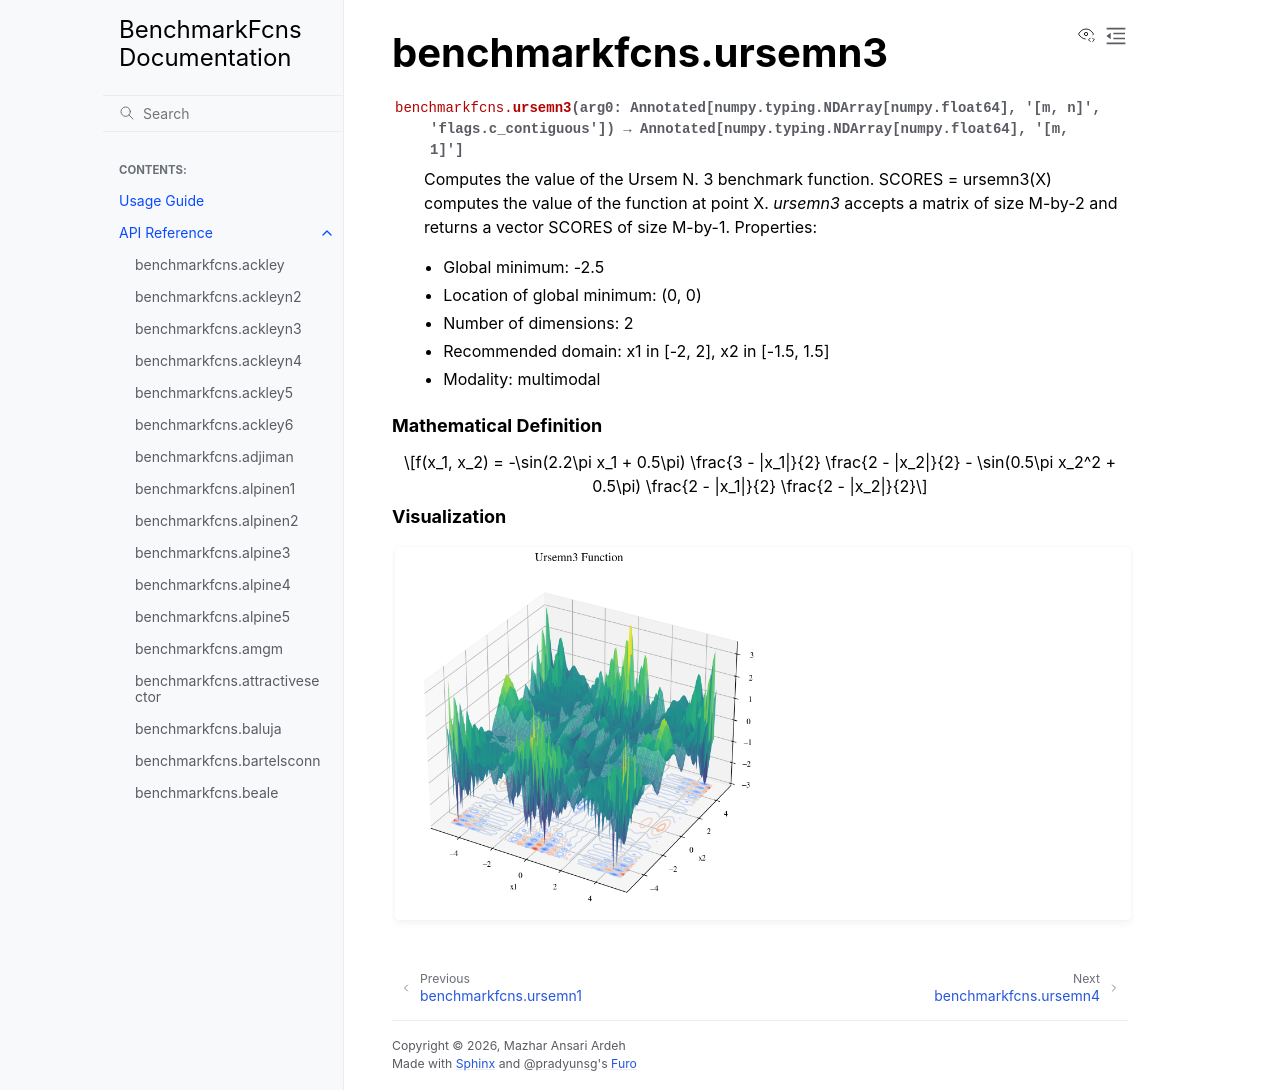

repository: mazhar-ansari-ardeh/BenchmarkFcns · page: generated/benchmarkfcns.ursemn3.html · generator: sphinx

benchmarkfcns.ursemn3
=====================

.. currentmodule:: benchmarkfcns

.. autofunction:: ursemn3

.. raw:: html

   <div style="clear: both"></div>



.. rubric:: Mathematical Definition

.. math::

   f(x_1, x_2) = -\sin(2.2\pi x_1 + 0.5\pi) \frac{3 - |x_1|}{2} \frac{2 - |x_2|}{2} - \sin(0.5\pi x_2^2 + 0.5\pi) \frac{2 - |x_1|}{2} \frac{2 - |x_2|}{2}

.. rubric:: Visualization

.. function-plots:: benchmarkfcns.ursemn3
